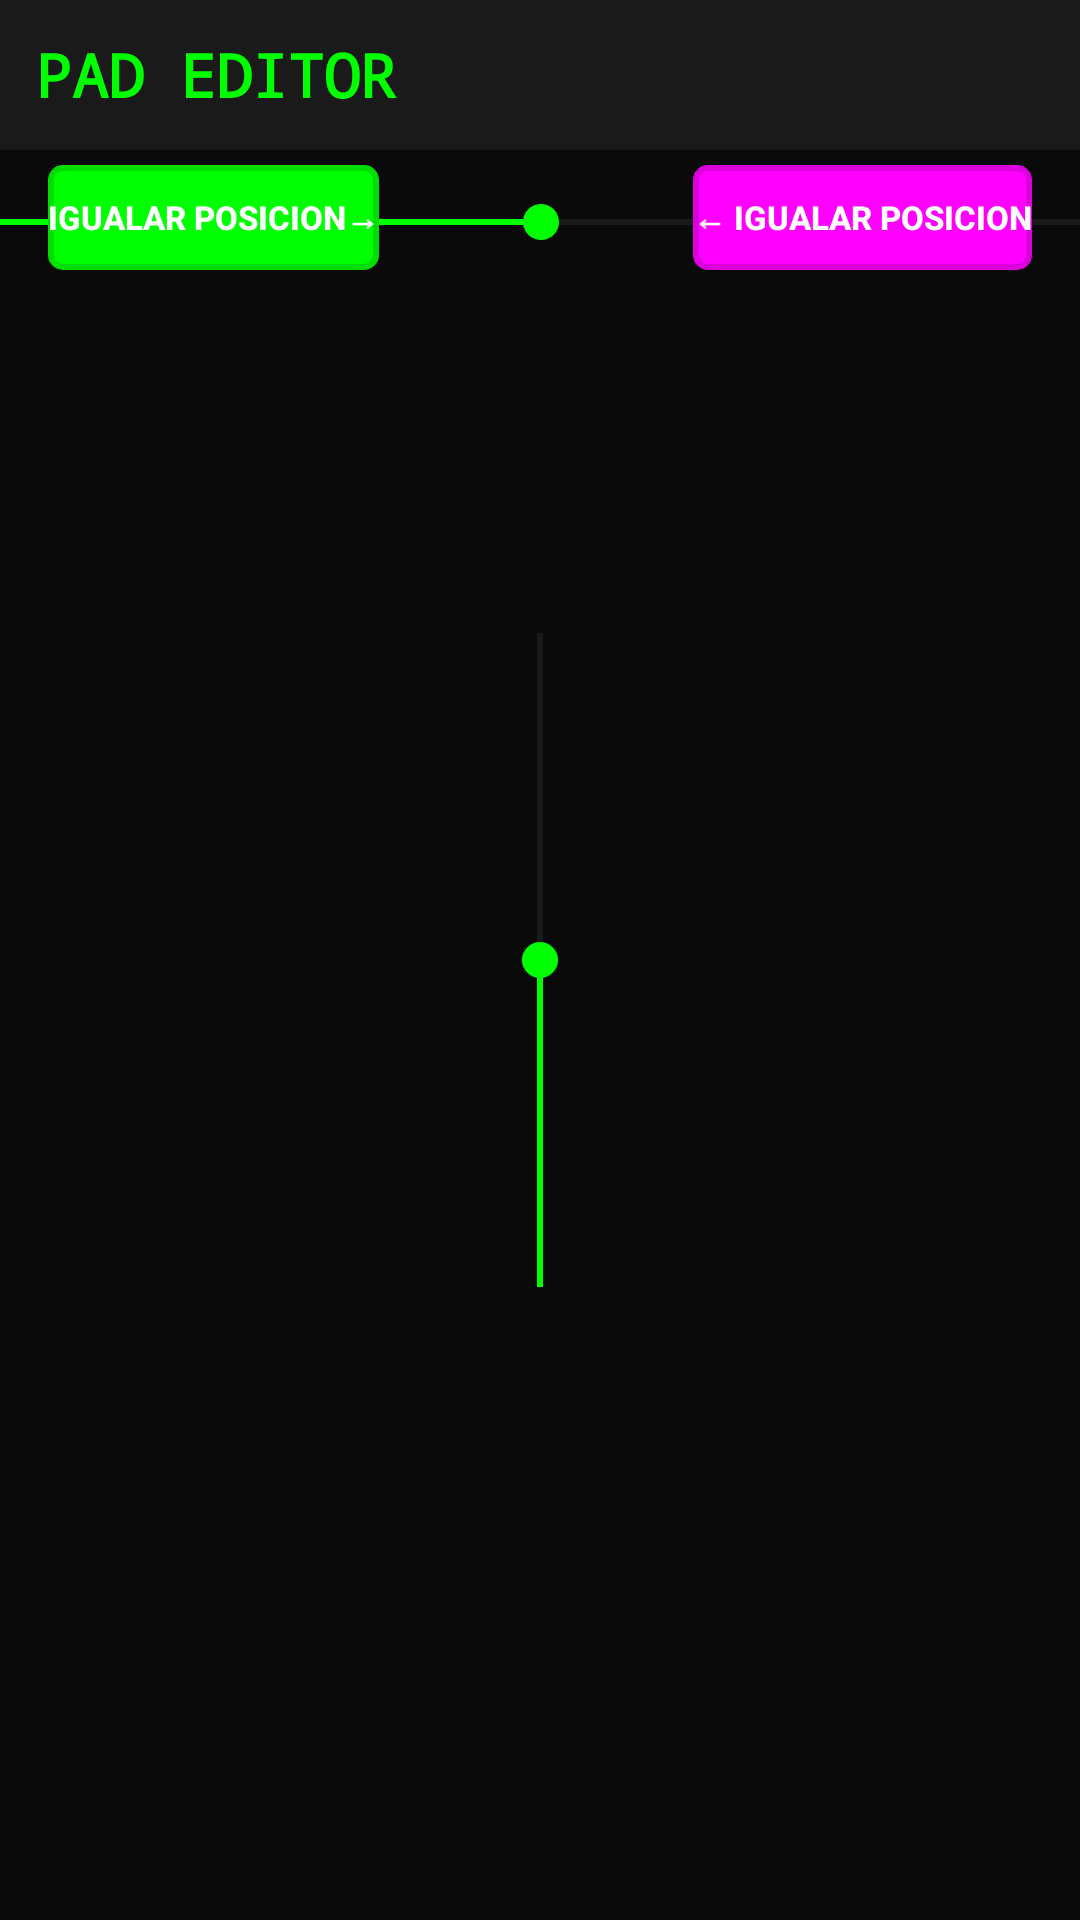

Layout XML and referenced resources for this Android screen:
<!-- AndroidManifest.xml: application theme Theme.FingerDance -->
<!-- res/layout/activity_pad_editor.xml -->
<FrameLayout xmlns:android="http://schemas.android.com/apk/res/android"
    android:id="@+id/bgFrame"
    android:layout_width="match_parent"
    android:layout_height="match_parent"
    android:background="#0a0a0a">

    
    <LinearLayout
        android:layout_width="match_parent"
        android:layout_height="50dp"
        android:background="#1a1a1a"
        android:gravity="center_vertical"
        android:orientation="horizontal"
        android:paddingHorizontal="12dp">

        <TextView
            android:layout_width="0dp"
            android:layout_height="wrap_content"
            android:layout_weight="1"
            android:fontFamily="monospace"
            android:text="PAD EDITOR"
            android:textColor="#00ff00"
            android:textSize="20sp"
            android:textStyle="bold" />
    </LinearLayout>

    
    <Button
        android:id="@+id/btnMirrorRight"
        android:layout_width="wrap_content"
        android:layout_height="35dp"
        android:layout_gravity="top|start"
        android:layout_marginStart="16dp"
        android:layout_marginTop="55dp"
        android:background="@drawable/btn_gamer"
        android:text="Igualar Posicion→"
        android:textColor="#FFFFFF"
        android:textSize="11sp"
        android:textStyle="bold" />

    
    <SeekBar
        android:id="@+id/seekWidthLeft"
        android:layout_width="585dp"
        android:layout_height="wrap_content"
        android:layout_gravity="top|center_horizontal"
        android:layout_marginTop="65dp"
        android:max="200"
        android:progress="100"
        android:progressTint="#00ff00"
        android:thumbTint="#00ff00" />

    
    <Button
        android:id="@+id/btnMirrorLeft"
        android:layout_width="wrap_content"
        android:layout_height="35dp"
        android:layout_gravity="top|end"
        android:layout_marginTop="55dp"
        android:layout_marginEnd="16dp"
        android:background="@drawable/btn_gamer_secondary"
        android:text="← Igualar Posicion"
        android:textColor="#FFFFFF"
        android:textSize="11sp"
        android:textStyle="bold" />

    
    <SeekBar
        android:id="@+id/seekHeightLeft"
        android:layout_width="250dp"
        android:layout_height="wrap_content"
        android:layout_gravity="center"
        android:max="200"
        android:progress="100"
        android:progressTint="#00ff00"
        android:rotation="-90"
        android:thumbTint="#00ff00" />


</FrameLayout>
<!-- resources referenced by this layout -->
<resources>
  <!-- drawable btn_gamer (drawable) -->
  <?xml version="1.0" encoding="utf-8"?>
  <shape xmlns:android="http://schemas.android.com/apk/res/android"
      android:shape="rectangle">
      <solid android:color="#00ff00" />
      <corners android:radius="4dp" />
      <stroke
          android:width="2dp"
          android:color="#00dd00" />
  </shape>
  <!-- drawable btn_gamer_secondary (drawable) -->
  <?xml version="1.0" encoding="utf-8"?>
  <shape xmlns:android="http://schemas.android.com/apk/res/android"
      android:shape="rectangle">
      <solid android:color="#ff00ff" />
      <corners android:radius="4dp" />
      <stroke
          android:width="2dp"
          android:color="#dd00dd" />
  </shape>
  <style name="Theme.FingerDance" parent="Theme.Material3.DayNight.NoActionBar">
          
          <item name="colorPrimary">@color/purple_500</item>
          <item name="colorPrimaryVariant">@color/purple_700</item>
          <item name="colorOnPrimary">@color/white</item>
          
          <item name="colorSecondary">@color/teal_200</item>
          <item name="colorSecondaryVariant">@color/teal_700</item>
          <item name="colorOnSecondary">@color/black</item>
          
          <item name="android:statusBarColor">?attr/colorPrimaryVariant</item>
          
      </style>
  <color name="purple_500">#FF6200EE</color>
  <color name="purple_700">#FF3700B3</color>
  <color name="white">#FFFFFFFF</color>
  <color name="teal_200">#FF03DAC5</color>
  <color name="teal_700">#FF018786</color>
  <color name="black">#FF000000</color>
</resources>
